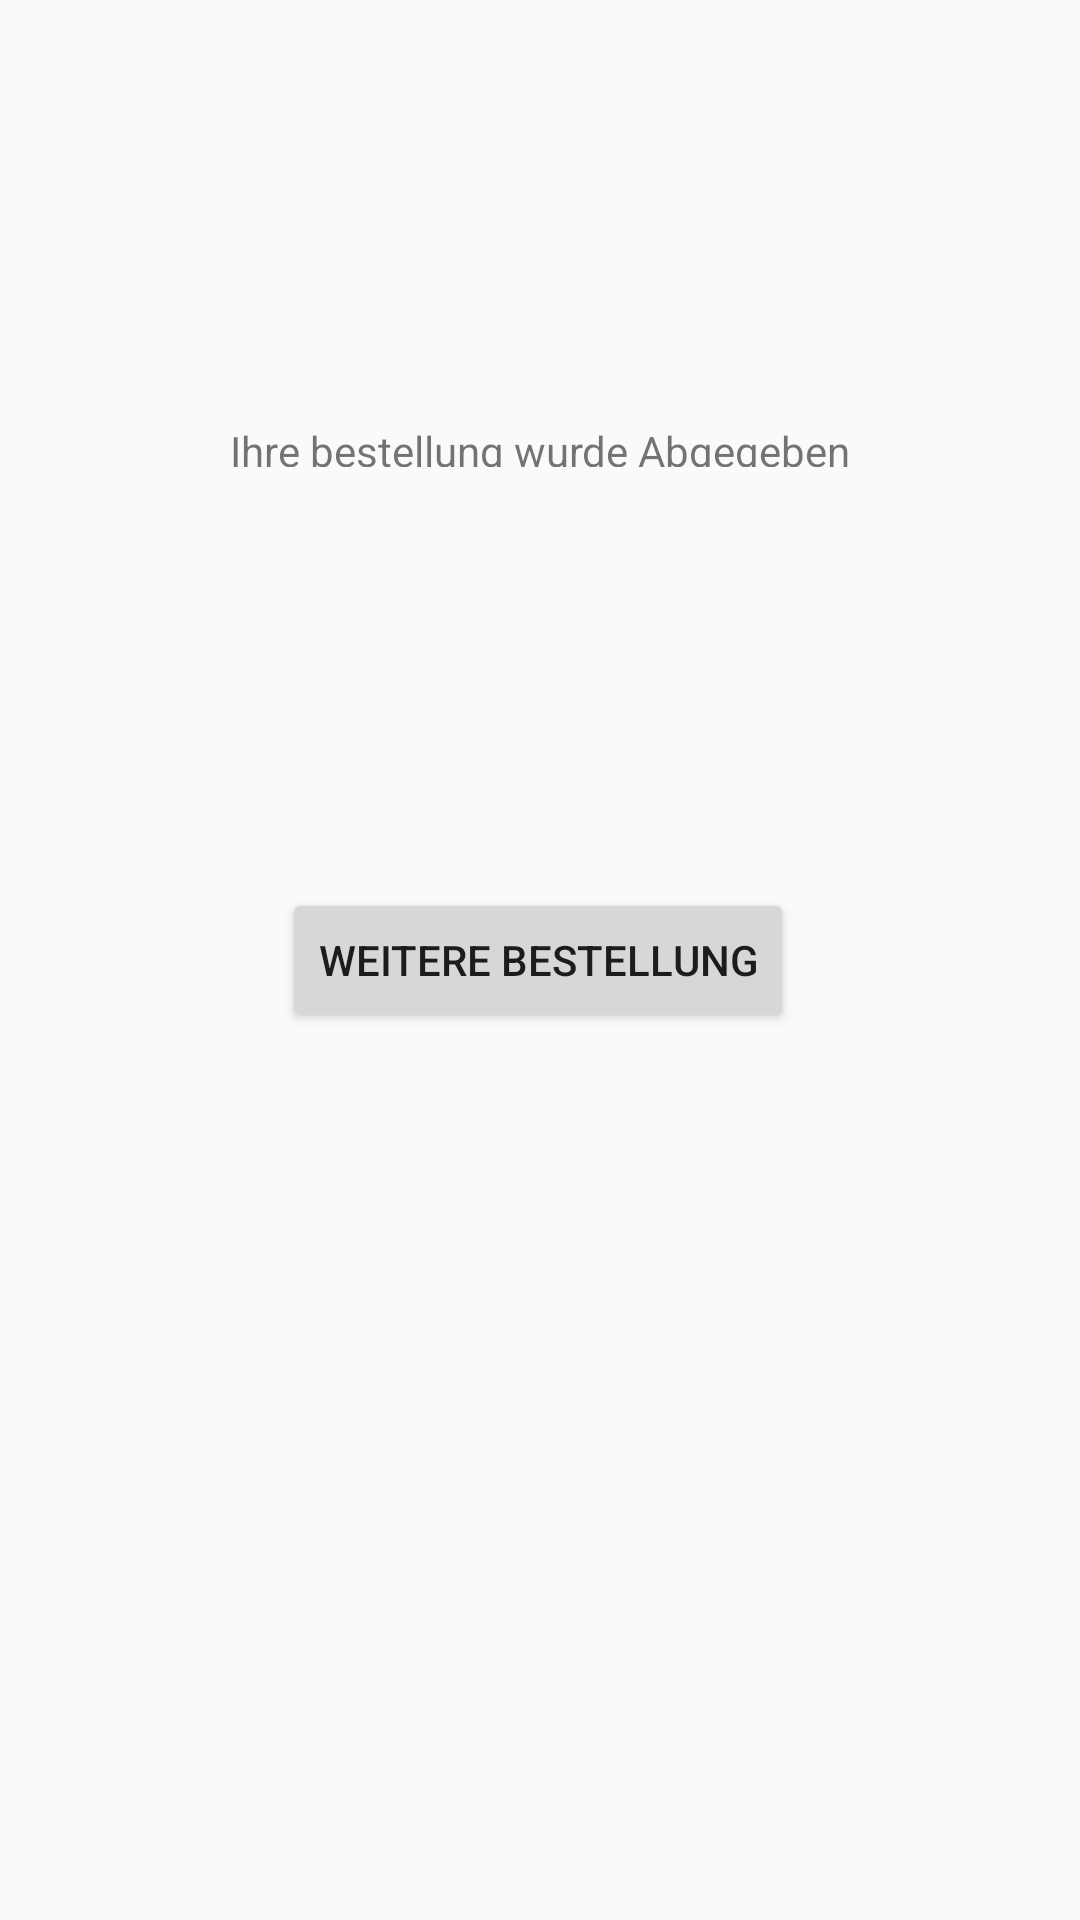

Layout XML and referenced resources for this Android screen:
<!-- AndroidManifest.xml: application theme Theme.GastroAPPAfterCrash -->
<!-- res/layout/activity_bestellen.xml -->
<?xml version="1.0" encoding="utf-8"?>
<android.support.constraint.ConstraintLayout xmlns:android="http://schemas.android.com/apk/res/android"
    xmlns:app="http://schemas.android.com/apk/res-auto"
    xmlns:tools="http://schemas.android.com/tools"
    android:layout_width="match_parent"
    android:layout_height="match_parent"
    tools:context=".Bestellen">

    <TextView
        android:id="@+id/textView5"
        android:layout_width="wrap_content"
        android:layout_height="15dp"
        android:text="Ihre bestellung wurde Abgegeben"
        app:layout_constraintBottom_toTopOf="@+id/goback1"
        app:layout_constraintEnd_toEndOf="parent"
        app:layout_constraintStart_toStartOf="parent"
        app:layout_constraintTop_toTopOf="parent" />

    <Button
        android:id="@+id/goback1"
        android:layout_width="wrap_content"
        android:layout_height="wrap_content"
        android:text="Weitere Bestellung"
        app:layout_constraintBottom_toBottomOf="parent"
        app:layout_constraintEnd_toEndOf="parent"
        app:layout_constraintHorizontal_bias="0.497"
        app:layout_constraintStart_toStartOf="parent"
        app:layout_constraintTop_toTopOf="parent" />
</android.support.constraint.ConstraintLayout>
<!-- resources referenced by this layout -->
<resources>
  <style name="Theme.GastroAPPAfterCrash" parent="Theme.AppCompat.Light.DarkActionBar">
          
          <item name="colorPrimary">@color/black</item>
          <item name="colorPrimaryDark">@color/purple_700</item>
          <item name="colorAccent">@color/teal_200</item>
          
      </style>
  <!-- not gathered from this repository: default colours our renderer supplied (Android Studio template values) -->
  <color name="purple_700">#FF3700B3</color>
  <color name="teal_200">#FF03DAC5</color>
  <color name="black">#FF000000</color>
</resources>
